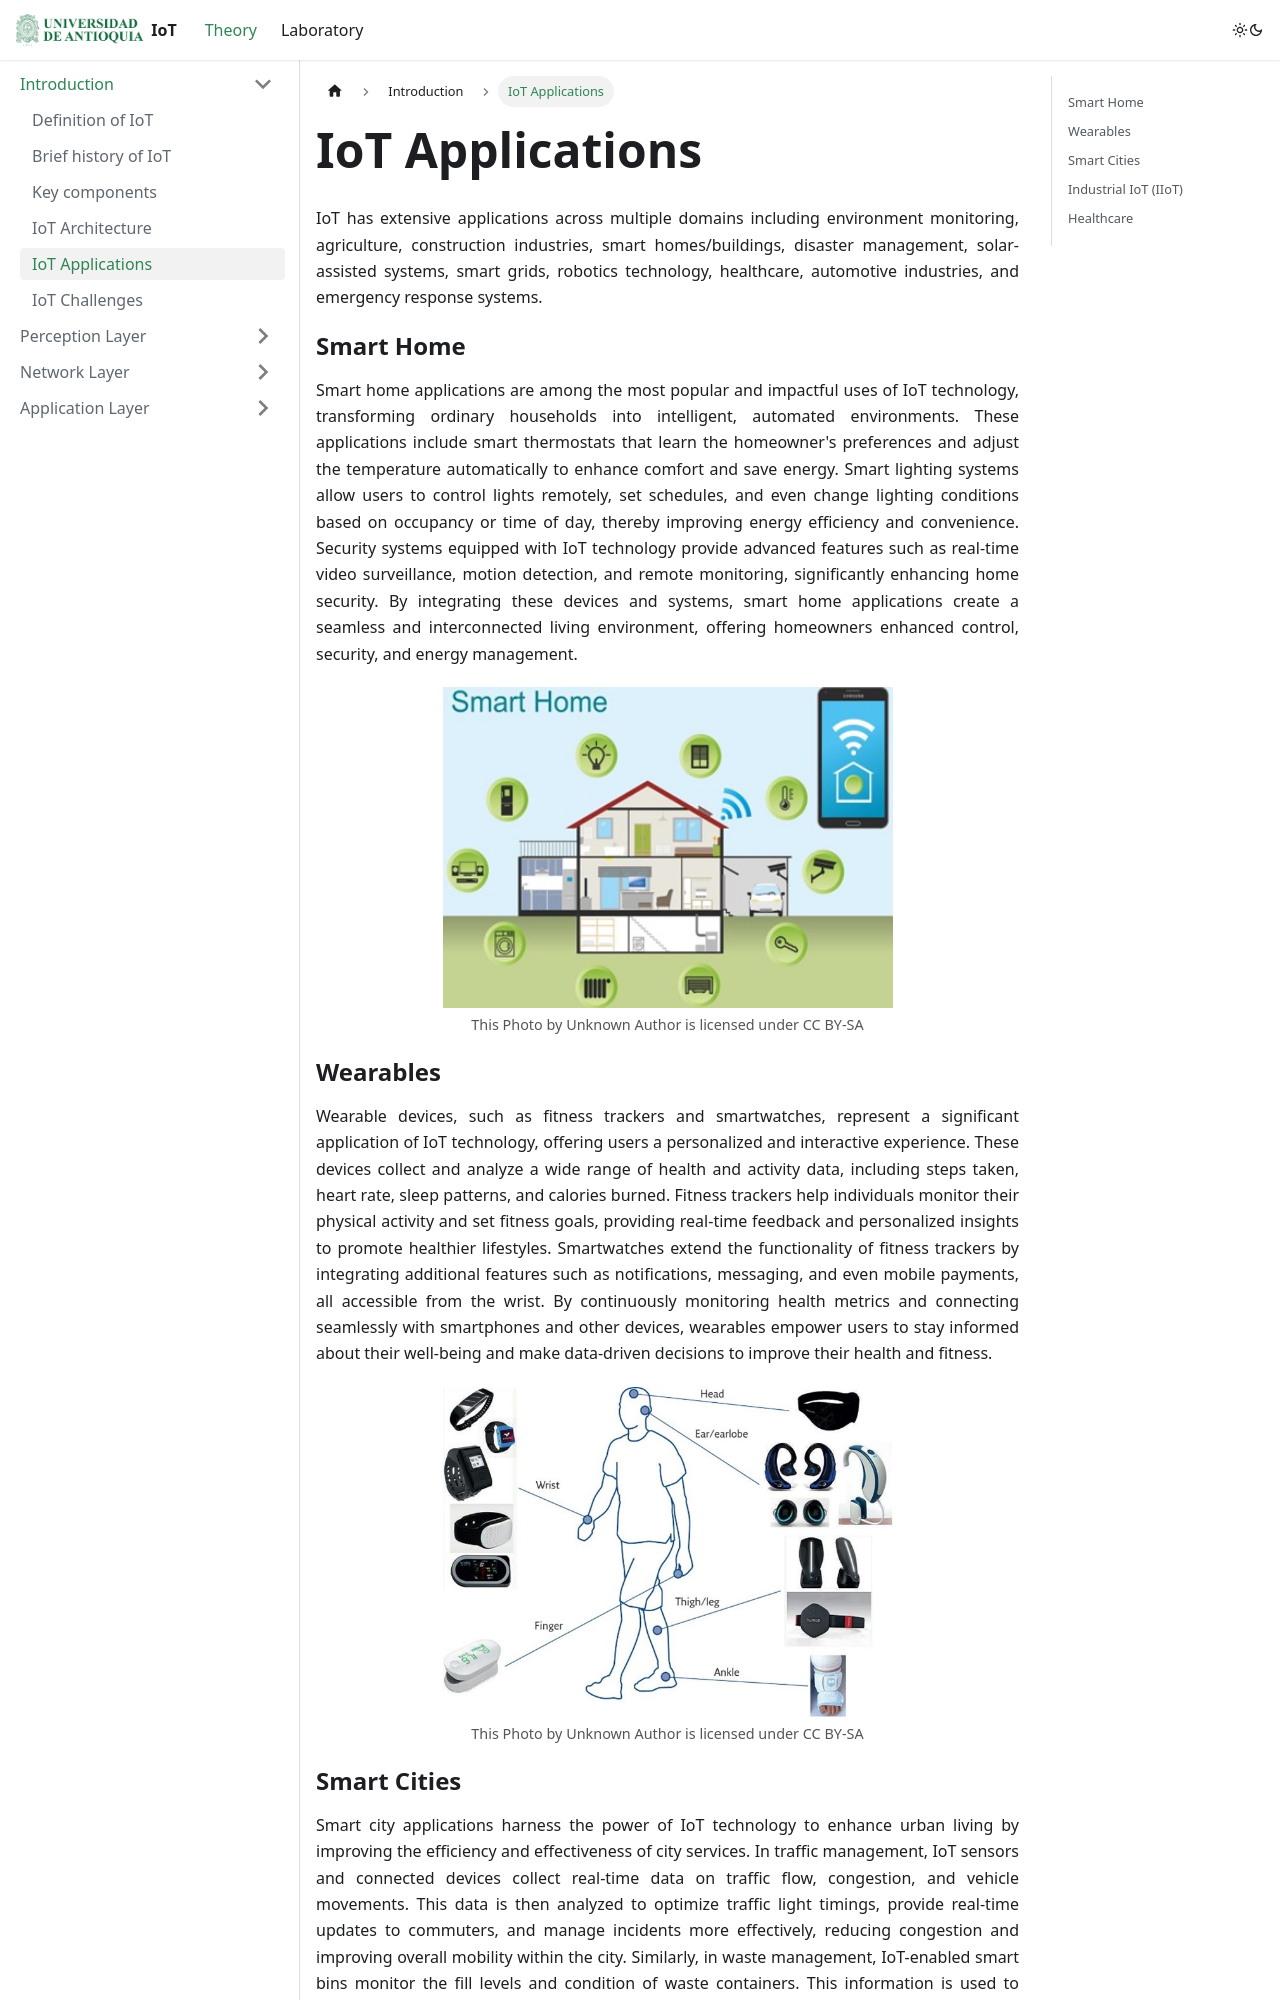

repository: dipato/Material · page: docs/Theory/Introduction/applications/index.html · generator: docusaurus

---
sidebar_position: 5
---
import IdealImage from '@site/src/components/IdealImage';

# IoT Applications
<div style={{ textAlign: "justify" }}>
IoT has extensive applications across multiple domains including environment monitoring, agriculture, construction industries, smart homes/buildings, disaster management, solar-assisted systems, smart grids, robotics technology, healthcare, automotive industries, and emergency response systems.

## Smart Home
Smart home applications are among the most popular and impactful uses of IoT technology, transforming ordinary households into intelligent, automated environments. These applications include smart thermostats that learn the homeowner's preferences and adjust the temperature automatically to enhance comfort and save energy. Smart lighting systems allow users to control lights remotely, set schedules, and even change lighting conditions based on occupancy or time of day, thereby improving energy efficiency and convenience. Security systems equipped with IoT technology provide advanced features such as real-time video surveillance, motion detection, and remote monitoring, significantly enhancing home security. By integrating these devices and systems, smart home applications create a seamless and interconnected living environment, offering homeowners enhanced control, security, and energy management.

<IdealImage 
  src={require('@site/static/img/Intro/smarthome.jpg').default} 
  alt="smarthome" 
  className="custom-img" 
  caption="This Photo by Unknown Author is licensed under CC BY-SA" 
/>

## Wearables
Wearable devices, such as fitness trackers and smartwatches, represent a significant application of IoT technology, offering users a personalized and interactive experience. These devices collect and analyze a wide range of health and activity data, including steps taken, heart rate, sleep patterns, and calories burned. Fitness trackers help individuals monitor their physical activity and set fitness goals, providing real-time feedback and personalized insights to promote healthier lifestyles. Smartwatches extend the functionality of fitness trackers by integrating additional features such as notifications, messaging, and even mobile payments, all accessible from the wrist. By continuously monitoring health metrics and connecting seamlessly with smartphones and other devices, wearables empower users to stay informed about their well-being and make data-driven decisions to improve their health and fitness.

<IdealImage 
  src={require('@site/static/img/Intro/wearables.jpg').default} 
  alt="wearables" 
  className="custom-img" 
  caption="This Photo by Unknown Author is licensed under CC BY-SA" 
/>
